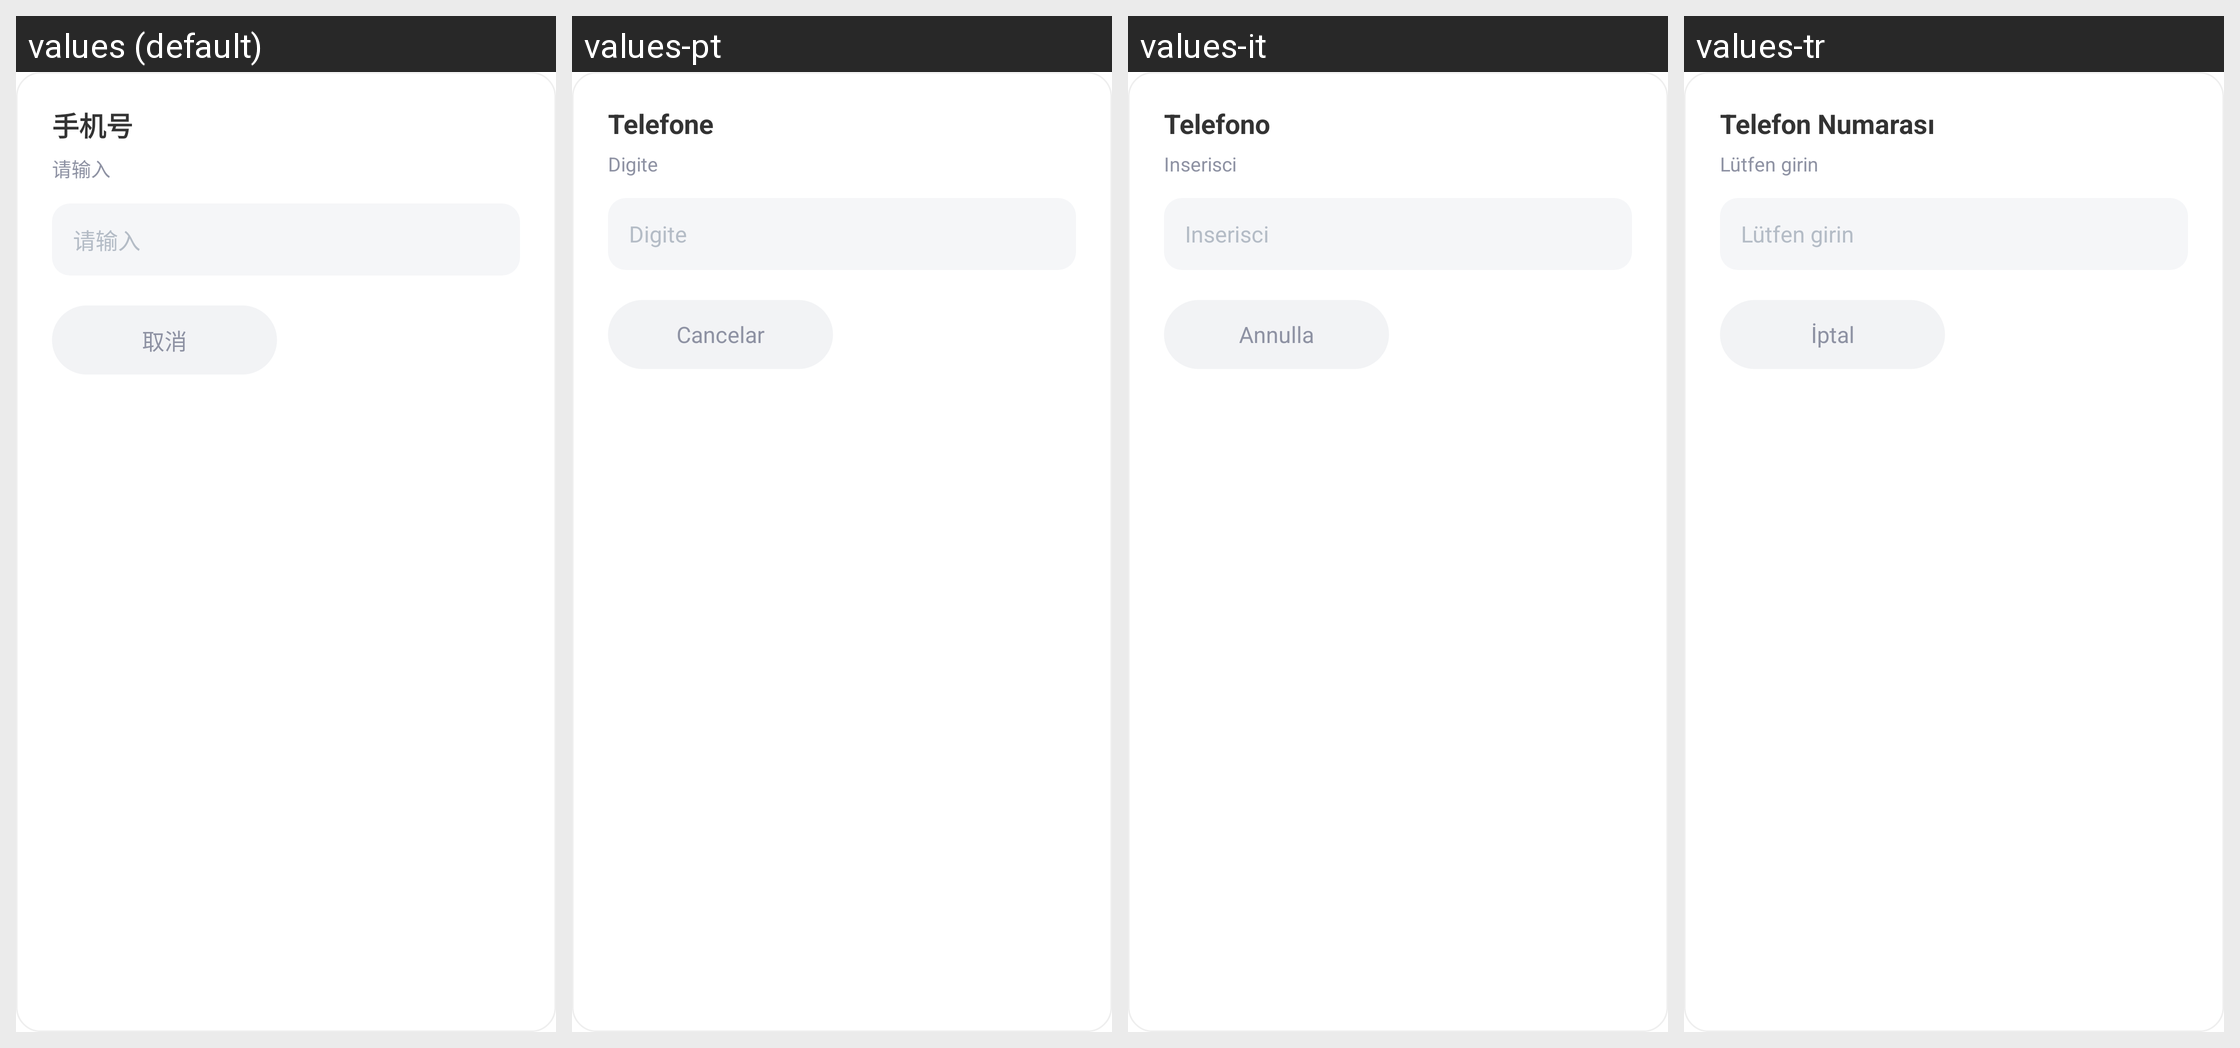

The same Android screen rendered under several of its app's locales, left to right. List the strings drawn on it with the default value and each locale's translation.
Android screen res/layout/dialog_binds.xml rendered under 4 locales, left to right: values (default), values-pt, values-it, values-tr. Device: Nexus 5 (rendered at 1080×1920; each locale shown at half size, 540×960, under a caption strip naming it); theme Theme.MaterialComponents.DayNight.NoActionBar.
Other locales in the repository, not shown: values-de, values-en, values-es, values-fr, values-in, values-ja, values-ko, values-ru, values-th, values-vi, values-zh-rTW.
Strings drawn on this screen, with the default value and each locale's value (text and hints the layout hard-codes, and strings that could not be matched under every locale, appear in the picture but are not listed):

chat_label_phone
  values: 手机号
  values-pt: Telefone
  values-it: Telefono
  values-tr: Telefon Numarası

chat_label_input_hint
  values: 请输入
  values-pt: Digite
  values-it: Inserisci
  values-tr: Lütfen girin

cancel
  values: 取消
  values-pt: Cancelar
  values-it: Annulla
  values-tr: İptal
